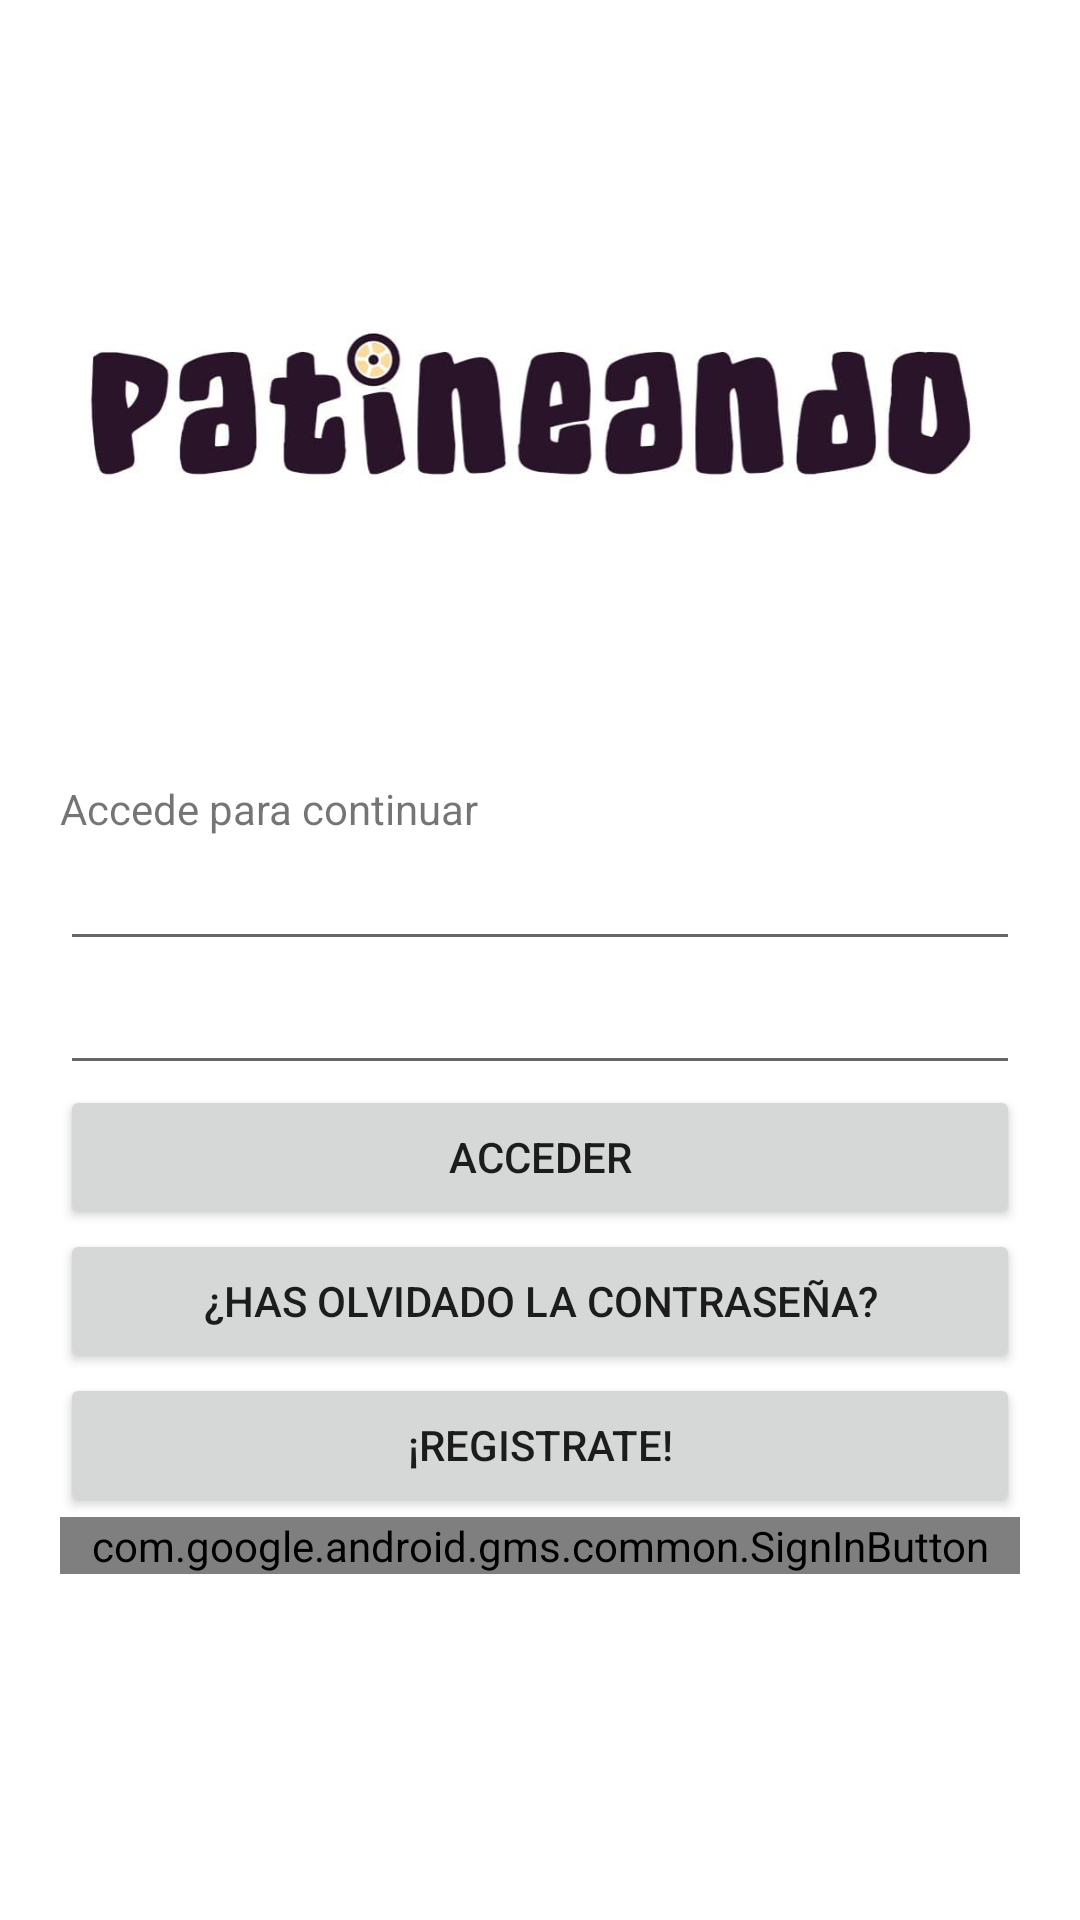

Write the Android layout XML for this screen, with the resource values it uses.
<!-- AndroidManifest.xml: application theme Theme.Patineando -->
<!-- res/layout/activity_acceso.xml -->
<?xml version="1.0" encoding="utf-8"?>
<LinearLayout xmlns:android="http://schemas.android.com/apk/res/android"
    xmlns:app="http://schemas.android.com/apk/res-auto"
    xmlns:tools="http://schemas.android.com/tools"
    android:layout_width="match_parent"
    android:layout_height="match_parent"
    android:orientation="vertical"
    android:padding="20dp"
    tools:context=".Acceso">

    <ImageView
        android:id="@+id/imgLogoAcceso"
        android:layout_width="match_parent"
        android:layout_height="240dp"
        app:srcCompat="@drawable/icono_patineando" />

    <TextView
        android:id="@+id/lblAccede"
        android:layout_width="match_parent"
        android:layout_height="wrap_content"
        android:text="@string/lblAccede" />

    <EditText
        android:id="@+id/txtCorreoAcceso"
        android:layout_width="match_parent"
        android:layout_height="wrap_content"
        android:ems="10"
        android:inputType="textEmailAddress" />

    <EditText
        android:id="@+id/txtContrasenaAcceso"
        android:layout_width="match_parent"
        android:layout_height="wrap_content"
        android:ems="10"
        android:inputType="textPassword" />

    <Button
        android:id="@+id/btnAccederAcceso"
        android:layout_width="match_parent"
        android:layout_height="wrap_content"
        android:onClick="accederConCorreo"
        android:text="@string/btnAccederAcceso" />

    <Button
        android:id="@+id/btnOlvidoAceso"
        android:layout_width="match_parent"
        android:layout_height="wrap_content"
        android:onClick="restablecerContrasena"
        android:text="@string/btnOlvidoAceso" />

    <Button
        android:id="@+id/btnRegistroAcceso"
        android:layout_width="match_parent"
        android:layout_height="wrap_content"
        android:onClick="registrarUsuario"
        android:text="@string/btnRegistroAcceso" />

    <com.google.android.gms.common.SignInButton
        android:id="@+id/sign_in_button"
        android:layout_width="match_parent"
        android:layout_height="wrap_content"
         />

</LinearLayout>
<!-- resources referenced by this layout -->
<resources>
  <!-- drawable icono_patineando: png bitmap (drawable, 161363 bytes) -->
  <string name="btnAccederAcceso">Acceder</string>
  <string name="btnOlvidoAceso">¿Has olvidado la contraseña?</string>
  <string name="btnRegistroAcceso">¡Registrate!</string>
  <string name="lblAccede">Accede para continuar</string>
  <style name="Theme.Patineando" parent="Theme.MaterialComponents.DayNight.DarkActionBar">
          
          <item name="colorPrimary">@color/purple_500</item>
          <item name="colorPrimaryVariant">@color/purple_700</item>
          <item name="colorOnPrimary">@color/white</item>
          
          <item name="colorSecondary">@color/teal_200</item>
          <item name="colorSecondaryVariant">@color/teal_700</item>
          <item name="colorOnSecondary">@color/black</item>
          
          <item name="android:statusBarColor" tools:targetApi="l">?attr/colorPrimaryVariant</item>
          
      </style>
  <color name="purple_500">#FF6200EE</color>
  <color name="purple_700">#FF3700B3</color>
  <color name="white">#FFFFFFFF</color>
  <color name="teal_200">#FF03DAC5</color>
  <color name="teal_700">#FF018786</color>
  <color name="black">#FF000000</color>
</resources>
